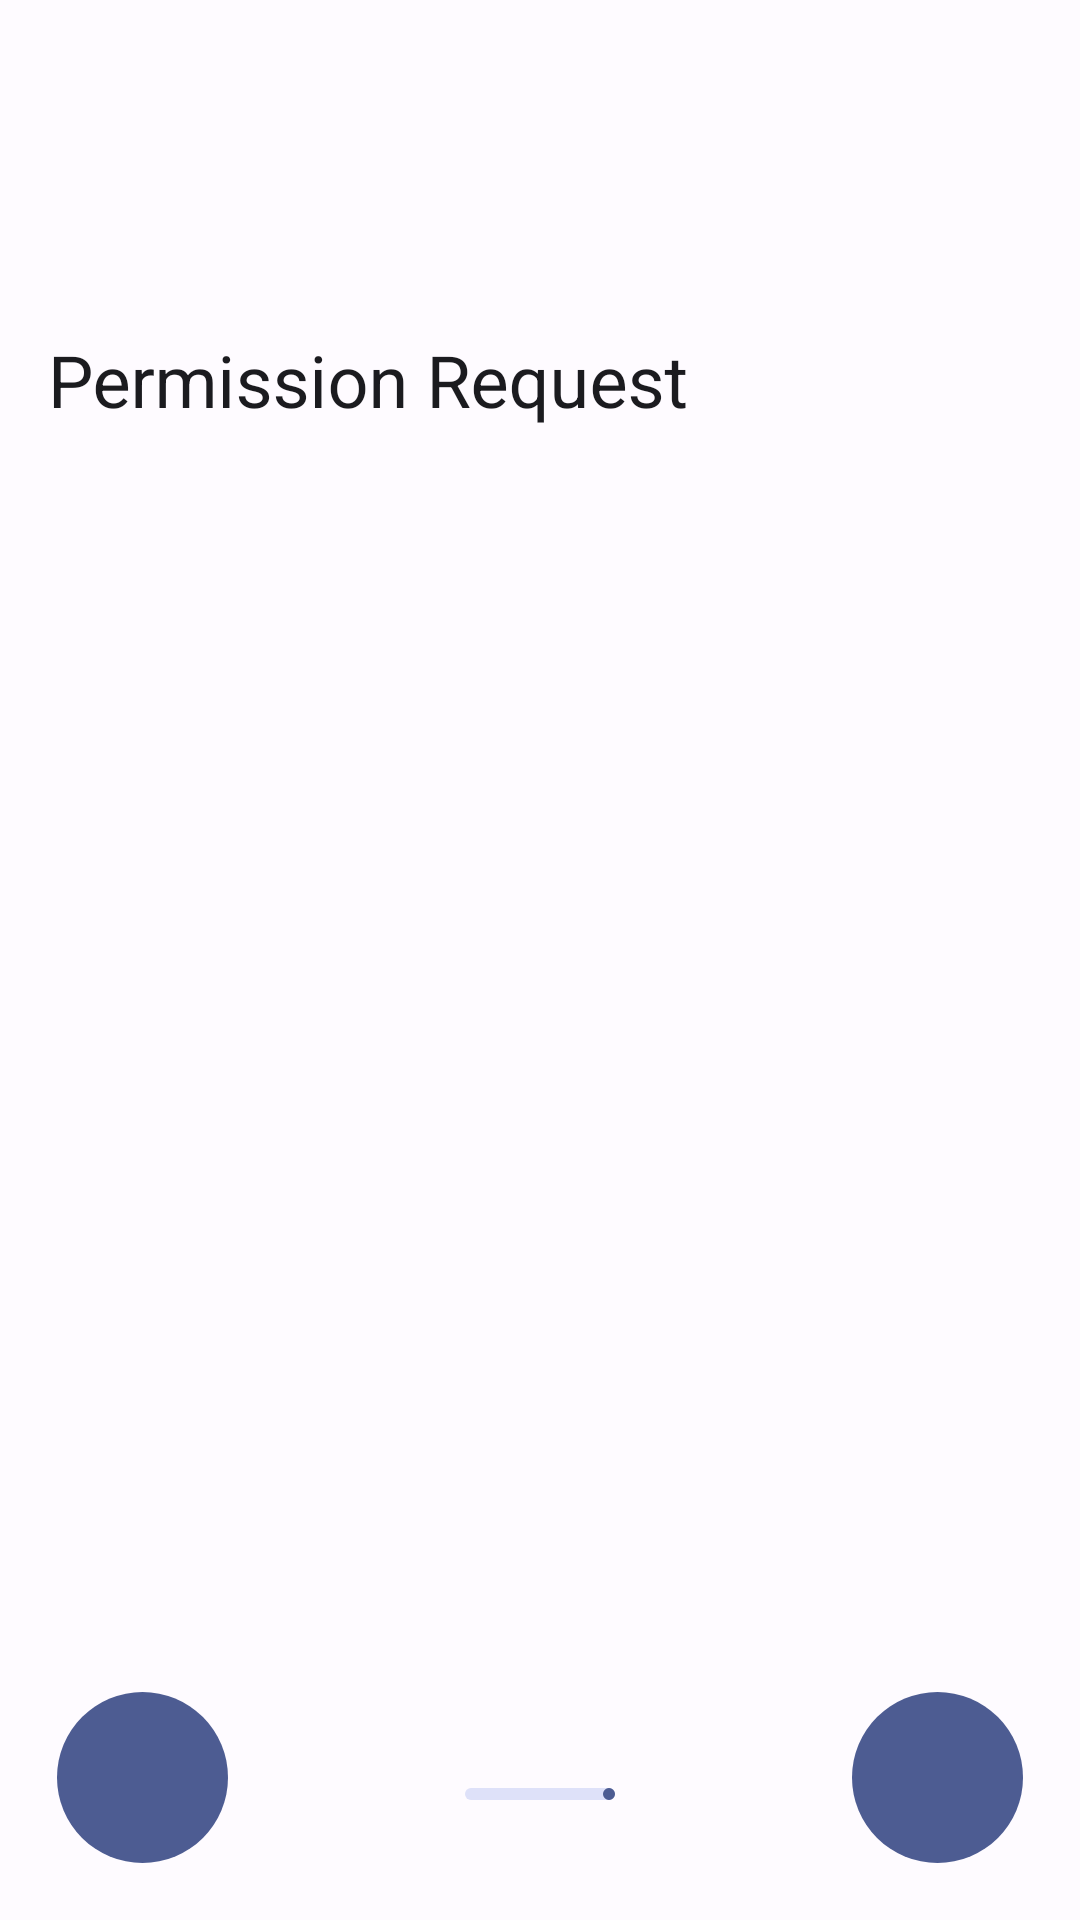

Here is an Android app screen rendered from its layout file. Give the layout XML and the strings, colors and styles it references.
<!-- AndroidManifest.xml: application theme Theme.LeafIDE -->
<!-- res/layout/fragment_permission_request.xml -->
<?xml version="1.0" encoding="utf-8"?>
<androidx.coordinatorlayout.widget.CoordinatorLayout xmlns:android="http://schemas.android.com/apk/res/android"
    xmlns:app="http://schemas.android.com/apk/res-auto"
    xmlns:tools="http://schemas.android.com/tools"
    android:layout_width="match_parent"
    android:layout_height="match_parent">

    <com.google.android.material.appbar.AppBarLayout
        android:layout_width="match_parent"
        android:layout_height="?attr/collapsingToolbarLayoutLargeSize">

        <com.google.android.material.appbar.CollapsingToolbarLayout
            android:layout_width="match_parent"
            android:layout_height="match_parent"
            android:background="?attr/colorSurface"
            app:contentScrim="?attr/colorSurface"
            app:layout_scrollFlags="exitUntilCollapsed|scroll"
            app:title="@string/permission_request"
            app:titleCollapseMode="scale"
            app:toolbarId="@id/toolbar">

            <com.google.android.material.appbar.MaterialToolbar
                android:id="@+id/toolbar"
                android:layout_width="match_parent"
                android:layout_height="?attr/actionBarSize"
                app:layout_collapseMode="pin" />

        </com.google.android.material.appbar.CollapsingToolbarLayout>

    </com.google.android.material.appbar.AppBarLayout>

    <androidx.constraintlayout.widget.ConstraintLayout
        android:layout_width="match_parent"
        android:layout_height="match_parent"
        app:layout_behavior="@string/appbar_scrolling_view_behavior">

        <androidx.recyclerview.widget.RecyclerView
            android:id="@+id/recyclerView"
            android:layout_width="0dp"
            android:layout_height="0dp"
            app:layout_constraintBottom_toBottomOf="parent"
            app:layout_constraintEnd_toEndOf="parent"
            app:layout_constraintStart_toStartOf="parent"
            app:layout_constraintTop_toTopOf="parent"
            tools:itemCount="4"
            tools:listitem="@layout/layout_permission_request_card" />

    </androidx.constraintlayout.widget.ConstraintLayout>

    <androidx.constraintlayout.widget.ConstraintLayout
        android:layout_width="match_parent"
        android:layout_height="wrap_content"
        android:layout_gravity="bottom"
        android:background="?attr/colorSurface">

        <com.google.android.material.button.MaterialButton
            android:id="@+id/prevButton"
            style="@style/Widget.Material3.Button.IconButton.Filled"
            android:layout_width="65dp"
            android:layout_height="65dp"
            android:layout_margin="15dp"
            app:icon="@drawable/baseline_arrow_back_24"
            app:iconGravity="textEnd"
            app:iconSize="20dp"
            app:layout_constraintBottom_toBottomOf="parent"
            app:layout_constraintStart_toStartOf="parent" />

        <com.google.android.material.progressindicator.LinearProgressIndicator
            android:id="@+id/linearProgressIndicator"
            android:layout_width="50dp"
            android:layout_height="wrap_content"
            android:layout_marginBottom="40dp"
            android:max="3"
            android:progress="2"
            app:layout_constraintBottom_toBottomOf="parent"
            app:layout_constraintEnd_toEndOf="parent"
            app:layout_constraintStart_toStartOf="parent" />

        <com.google.android.material.button.MaterialButton
            android:id="@+id/nextButton"
            style="@style/Widget.Material3.Button.IconButton.Filled"
            android:layout_width="65dp"
            android:layout_height="65dp"
            android:layout_margin="15dp"
            app:icon="@drawable/baseline_arrow_forward_24"
            app:iconGravity="textEnd"
            app:iconSize="20dp"
            app:layout_constraintBottom_toBottomOf="parent"
            app:layout_constraintEnd_toEndOf="parent"
            app:layout_constraintTop_toTopOf="parent"
            app:layout_constraintVertical_bias="1.0" />

    </androidx.constraintlayout.widget.ConstraintLayout>

</androidx.coordinatorlayout.widget.CoordinatorLayout>
<!-- res/layout/layout_permission_request_card.xml (included above) -->
<?xml version="1.0" encoding="utf-8"?>
<com.google.android.material.card.MaterialCardView xmlns:android="http://schemas.android.com/apk/res/android"
    xmlns:app="http://schemas.android.com/apk/res-auto"
    android:layout_width="match_parent"
    android:layout_height="wrap_content"
    android:layout_marginStart="15dp"
    android:layout_marginTop="15dp"
    android:layout_marginEnd="15dp"
    android:clickable="true"
    android:focusable="true"
    app:shapeAppearance="@style/ShapeAppearance.Material3.Corner.Small">

    <androidx.constraintlayout.widget.ConstraintLayout
        android:layout_width="match_parent"
        android:layout_height="match_parent">

        <com.google.android.material.imageview.ShapeableImageView
            android:id="@+id/shapeableImageView"
            android:layout_width="40dp"
            android:layout_height="40dp"
            android:layout_margin="20dp"
            android:scaleType="centerInside"
            app:layout_constraintBottom_toBottomOf="parent"
            app:layout_constraintEnd_toEndOf="parent"
            app:layout_constraintHorizontal_bias="0.0"
            app:layout_constraintStart_toStartOf="parent"
            app:layout_constraintTop_toTopOf="parent"
            app:srcCompat="@drawable/baseline_storage_24"
            app:tint="?attr/colorOnSurface" />

        <androidx.appcompat.widget.LinearLayoutCompat
            android:layout_width="0dp"
            android:layout_height="wrap_content"
            android:layout_margin="20dp"
            android:gravity="center_vertical"
            android:orientation="vertical"
            app:layout_constraintBottom_toBottomOf="parent"
            app:layout_constraintEnd_toEndOf="parent"
            app:layout_constraintHorizontal_bias="0.0"
            app:layout_constraintStart_toEndOf="@+id/shapeableImageView"
            app:layout_constraintTop_toTopOf="parent">

            <com.google.android.material.textview.MaterialTextView
                android:id="@+id/title"
                android:layout_width="wrap_content"
                android:layout_height="wrap_content"
                android:ellipsize="end"
                android:maxLines="1"
                android:text="@string/storage_permission"
                android:textAppearance="@style/TextAppearance.Material3.TitleMedium"
                android:textColor="?attr/colorOnSurface" />

            <Space
                android:layout_width="wrap_content"
                android:layout_height="4dp" />

            <com.google.android.material.textview.MaterialTextView
                android:id="@+id/description"
                android:layout_width="wrap_content"
                android:layout_height="wrap_content"
                android:ellipsize="end"
                android:maxLines="3"
                android:text="@string/storage_permission_description"
                android:textAppearance="@style/TextAppearance.Material3.BodySmall" />

        </androidx.appcompat.widget.LinearLayoutCompat>

    </androidx.constraintlayout.widget.ConstraintLayout>

</com.google.android.material.card.MaterialCardView>
<!-- resources referenced by this layout -->
<resources>
  <string name="permission_request">Permission Request</string>
  <string name="storage_permission">存储权限</string>
  <string name="storage_permission_description">允许软件对内部存储进行读写。</string>
  <style name="Theme.LeafIDE" parent="Base.Theme.LeafIDE" />
  <style name="Base.Theme.LeafIDE" parent="Theme.Material3.DayNight.NoActionBar">
          <item name="android:statusBarColor">#FFFEFBFF</item>
          <item name="colorAccent">#FF4D5C92</item>
          <item name="android:textColorHighlight">#664D5C92</item>
          <item name="colorPrimary">#FF4D5C92</item>
          <item name="colorOnPrimary">#FFFFFFFF</item>
          <item name="colorPrimaryContainer">#FFDCE1FF</item>
          <item name="colorOnPrimaryContainer">#FF03174B</item>
          <item name="colorPrimaryInverse">#FFB6C4FF</item>
          <item name="colorSecondary">#FF595D72</item>
          <item name="colorOnSecondary">#FFFFFFFF</item>
          <item name="colorSecondaryContainer">#FFDEE1F9</item>
          <item name="colorOnSecondaryContainer">#FF161B2C</item>
          <item name="colorTertiary">#FF75546F</item>
          <item name="colorOnTertiary">#FFFFFFFF</item>
          <item name="colorTertiaryContainer">#FFFFD7F6</item>
          <item name="colorOnTertiaryContainer">#FF2C122A</item>
          <item name="android:colorBackground">#FFFEFBFF</item>
          <item name="colorOnBackground">#FF1B1B1F</item>
          <item name="colorSurface">#FFFEFBFF</item>
          <item name="colorOnSurface">#FF1B1B1F</item>
          <item name="colorSurfaceVariant">#FFE2E1EC</item>
          <item name="colorOnSurfaceVariant">#FF45464F</item>
          <item name="colorSurfaceInverse">#FF303034</item>
          <item name="colorOnSurfaceInverse">#FFF2F0F4</item>
          <item name="colorError">#FFB3261E</item>
          <item name="colorOnError">#FFFFFFFF</item>
          <item name="colorErrorContainer">#FFF9DEDC</item>
          <item name="colorOnErrorContainer">#FF410E0B</item>
          <item name="colorOutline">#FF75757F</item>
          <item name="colorOutlineVariant">#FFCAC4D0</item>
      </style>
</resources>
